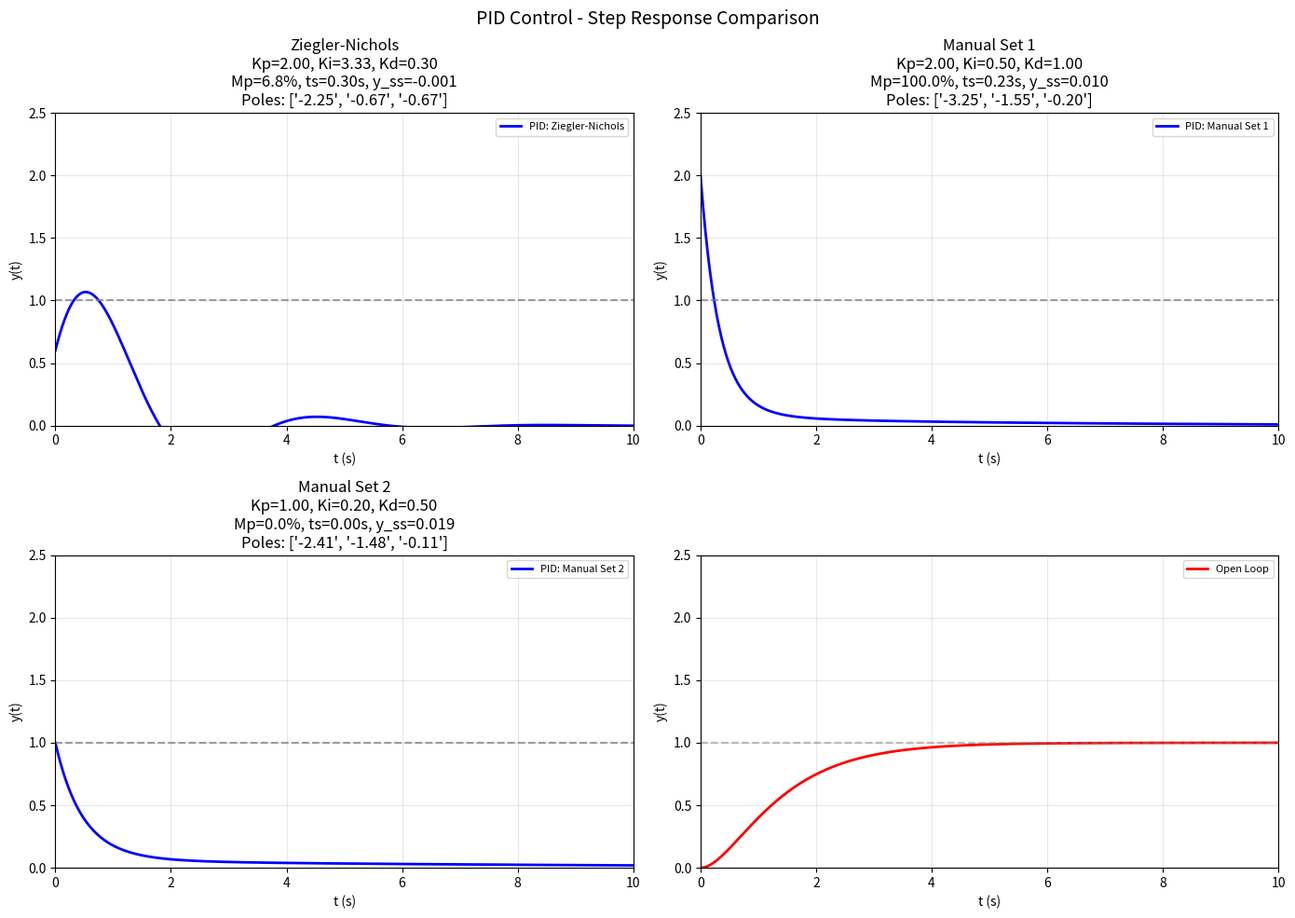

Generate this figure with matplotlib: (Note: this script raises an exception after producing the figure.)
import numpy as np
import matplotlib
matplotlib.use('Agg')
import matplotlib.pyplot as plt
from scipy import signal

# ===== Day 6: PID Control + Ziegler-Nichols =====

def closed_loop_pid(Kp, Ki, Kd, G_num, G_den):
    """计算PID闭环传递函数
    C(s) = (Kd*s^2 + Kp*s + Ki) / s
    T(s) = C*G / (1 + C*G)
    
    特征方程: s(s^2 + 3s + 2) + 2(Kd*s^2 + Kp*s + Ki) = 0
    即: s^3 + (3+2Kd)s^2 + (2+2Kp)s + 2Ki = 0
    """
    # 特征多项式系数
    cl_char = [1, 3 + 2*Kd, 2 + 2*Kp, 2*Ki]
    
    # 检查稳定性
    poles = np.roots(cl_char)
    stable = all(p.real < 0 for p in poles)
    
    # 闭环传递函数
    # T(s) = 2*(Kd*s^2 + Kp*s + Ki) / [s^3 + (3+2Kd)s^2 + (2+2Kp)s + 2Ki]
    # 分子: 2*Kd*s^2 + 2*Kp*s + 2*Ki
    num = [2*Kd, 2*Kp, 2*Ki, 0]  # 补0因为分子是2次，分母是3次
    den = cl_char
    # 实际上需要约分...用signal直接构造
    sys_cl = signal.TransferFunction(num, den)
    return sys_cl, poles, stable

# ===== Plant: G(s) = 2 / (s^2 + 3s + 2) =====
G_num, G_den = [2], [1, 3, 2]
print("=" * 55)
print("PID Control - Ziegler-Nichols Tuning")
print("=" * 55)
print("\nPlant: G(s) = 2 / (s^2 + 3s + 2) = 2/((s+1)(s+2))")

# ===== Ziegler-Nichols Step Response Method =====
# 估计: K=2, T=1, theta=0.3
K, T, theta = 2.0, 1.0, 0.3
print(f"\nEstimated FOPDT: K={K}, T={T}, theta={theta}")
Kp_zig = 1.2 * T / (K * theta)
Ti_zig = 2 * theta
Td_zig = 0.5 * theta
Ki_zig = Kp_zig / Ti_zig
Kd_zig = Kp_zig * Td_zig
print(f"Z-N PID: Kp={Kp_zig:.3f}, Ki={Ki_zig:.3f}, Kd={Kd_zig:.3f}")

# ===== 对比配置 =====
configs = [
    (Kp_zig, Ki_zig, Kd_zig, 'Ziegler-Nichols'),
    (2.0, 0.5, 1.0, 'Manual Set 1'),
    (1.0, 0.2, 0.5, 'Manual Set 2'),
    (0, 0, 0, 'Open Loop'),
]

t = np.linspace(0, 10, 1000)
results = []

print("\n" + "=" * 55)
print("Performance Analysis")
print("=" * 55)

fig, axes = plt.subplots(2, 2, figsize=(14, 10))
fig.suptitle('PID Control - Step Response Comparison', fontsize=14)

for idx, (Kp, Ki, Kd, name) in enumerate(configs):
    ax = axes[idx // 2, idx % 2]
    
    if Kp == 0 and Ki == 0 and Kd == 0:
        sys_ol = signal.TransferFunction(G_num, G_den)
        t_out, y_out = signal.step(sys_ol, T=t)
        ax.plot(t_out, y_out, 'r-', lw=2, label='Open Loop')
        poles_str = "[-1, -2]"
    else:
        sys_cl, poles, stable = closed_loop_pid(Kp, Ki, Kd, G_num, G_den)
        if not stable:
            ax.plot(t, np.zeros_like(t) + 1.1, 'gray', lw=1, label='UNSTABLE')
            ax.text(5, 1.1, 'UNSTABLE', fontsize=12, color='red')
            poles_str = str([f'{p.real:.2f}' for p in poles])
            Mp, ts, y_ss = float('nan'), float('nan'), float('nan')
        else:
            t_out, y_out = signal.step(sys_cl, T=t)
            ax.plot(t_out, y_out, 'b-', lw=2, label=f'PID: {name}')
            
            # 指标计算
            y_peak = np.max(y_out)
            overshoot = (y_peak - 1) * 100 if y_peak > 1 else 0
            idx_settled = np.where(np.abs(y_out - 1) < 0.02)[0]
            ts = t_out[idx_settled[0]] if len(idx_settled) > 0 else float('nan')
            y_ss = y_out[-1]
            poles_str = str([f'{p.real:.2f}' for p in poles])
            
            ax.axhline(y=1, color='gray', ls='--', alpha=0.5)
            ax.set_title(f'{name}\nKp={Kp:.2f}, Ki={Ki:.2f}, Kd={Kd:.2f}\nMp={overshoot:.1f}%, ts={ts:.2f}s, y_ss={y_ss:.3f}\nPoles: {poles_str}')
            results.append((name, overshoot, ts, y_ss, stable))
    
    ax.axhline(y=1, color='gray', ls='--', alpha=0.5)
    ax.set_xlabel('t (s)')
    ax.set_ylabel('y(t)')
    ax.legend(fontsize=8)
    ax.grid(True, alpha=0.3)
    ax.set_xlim(0, 10)
    ax.set_ylim(0, 2.5)

plt.tight_layout()
plt.savefig('C:/Users/WUccc/.openclaw/workspace/notes/工程控制论/code/day6_pid_comparison.png', dpi=150, bbox_inches='tight')
print("Figure 1 saved!")

# ===== PID 三项物理作用 =====
print("\n" + "=" * 55)
print("PID Physical Meaning")
print("=" * 55)
print("""
比例 P:
  u(t) = Kp * e(t)
  - 即时响应误差，成比例放大
  - Kp大 → 响应快，但超调大，振荡多
  - Kp小 → 迟钝，稳态误差残留

积分 I:
  u(t) = Ki * ∫e(t)dt
  - 累积历史误差，消除稳态误差
  - Ki大 → 消除稳态误差快，但超调大
  - Ki小 → 积分作用弱，消除误差慢

微分 D:
  u(t) = Kd * de(t)/dt
  - 预测误差趋势，提前制动
  - Kd大 → 抑制超调，但噪声敏感
  - Kd小 → 微分作用弱，抑制超调效果差

Ziegler-Nichols 经验整定（适用于一阶延时系统）:
  Kp = 1.2*T/(K*L), Ti=2*L, Td=0.5*L
  （基于阶跃响应法）
""")
